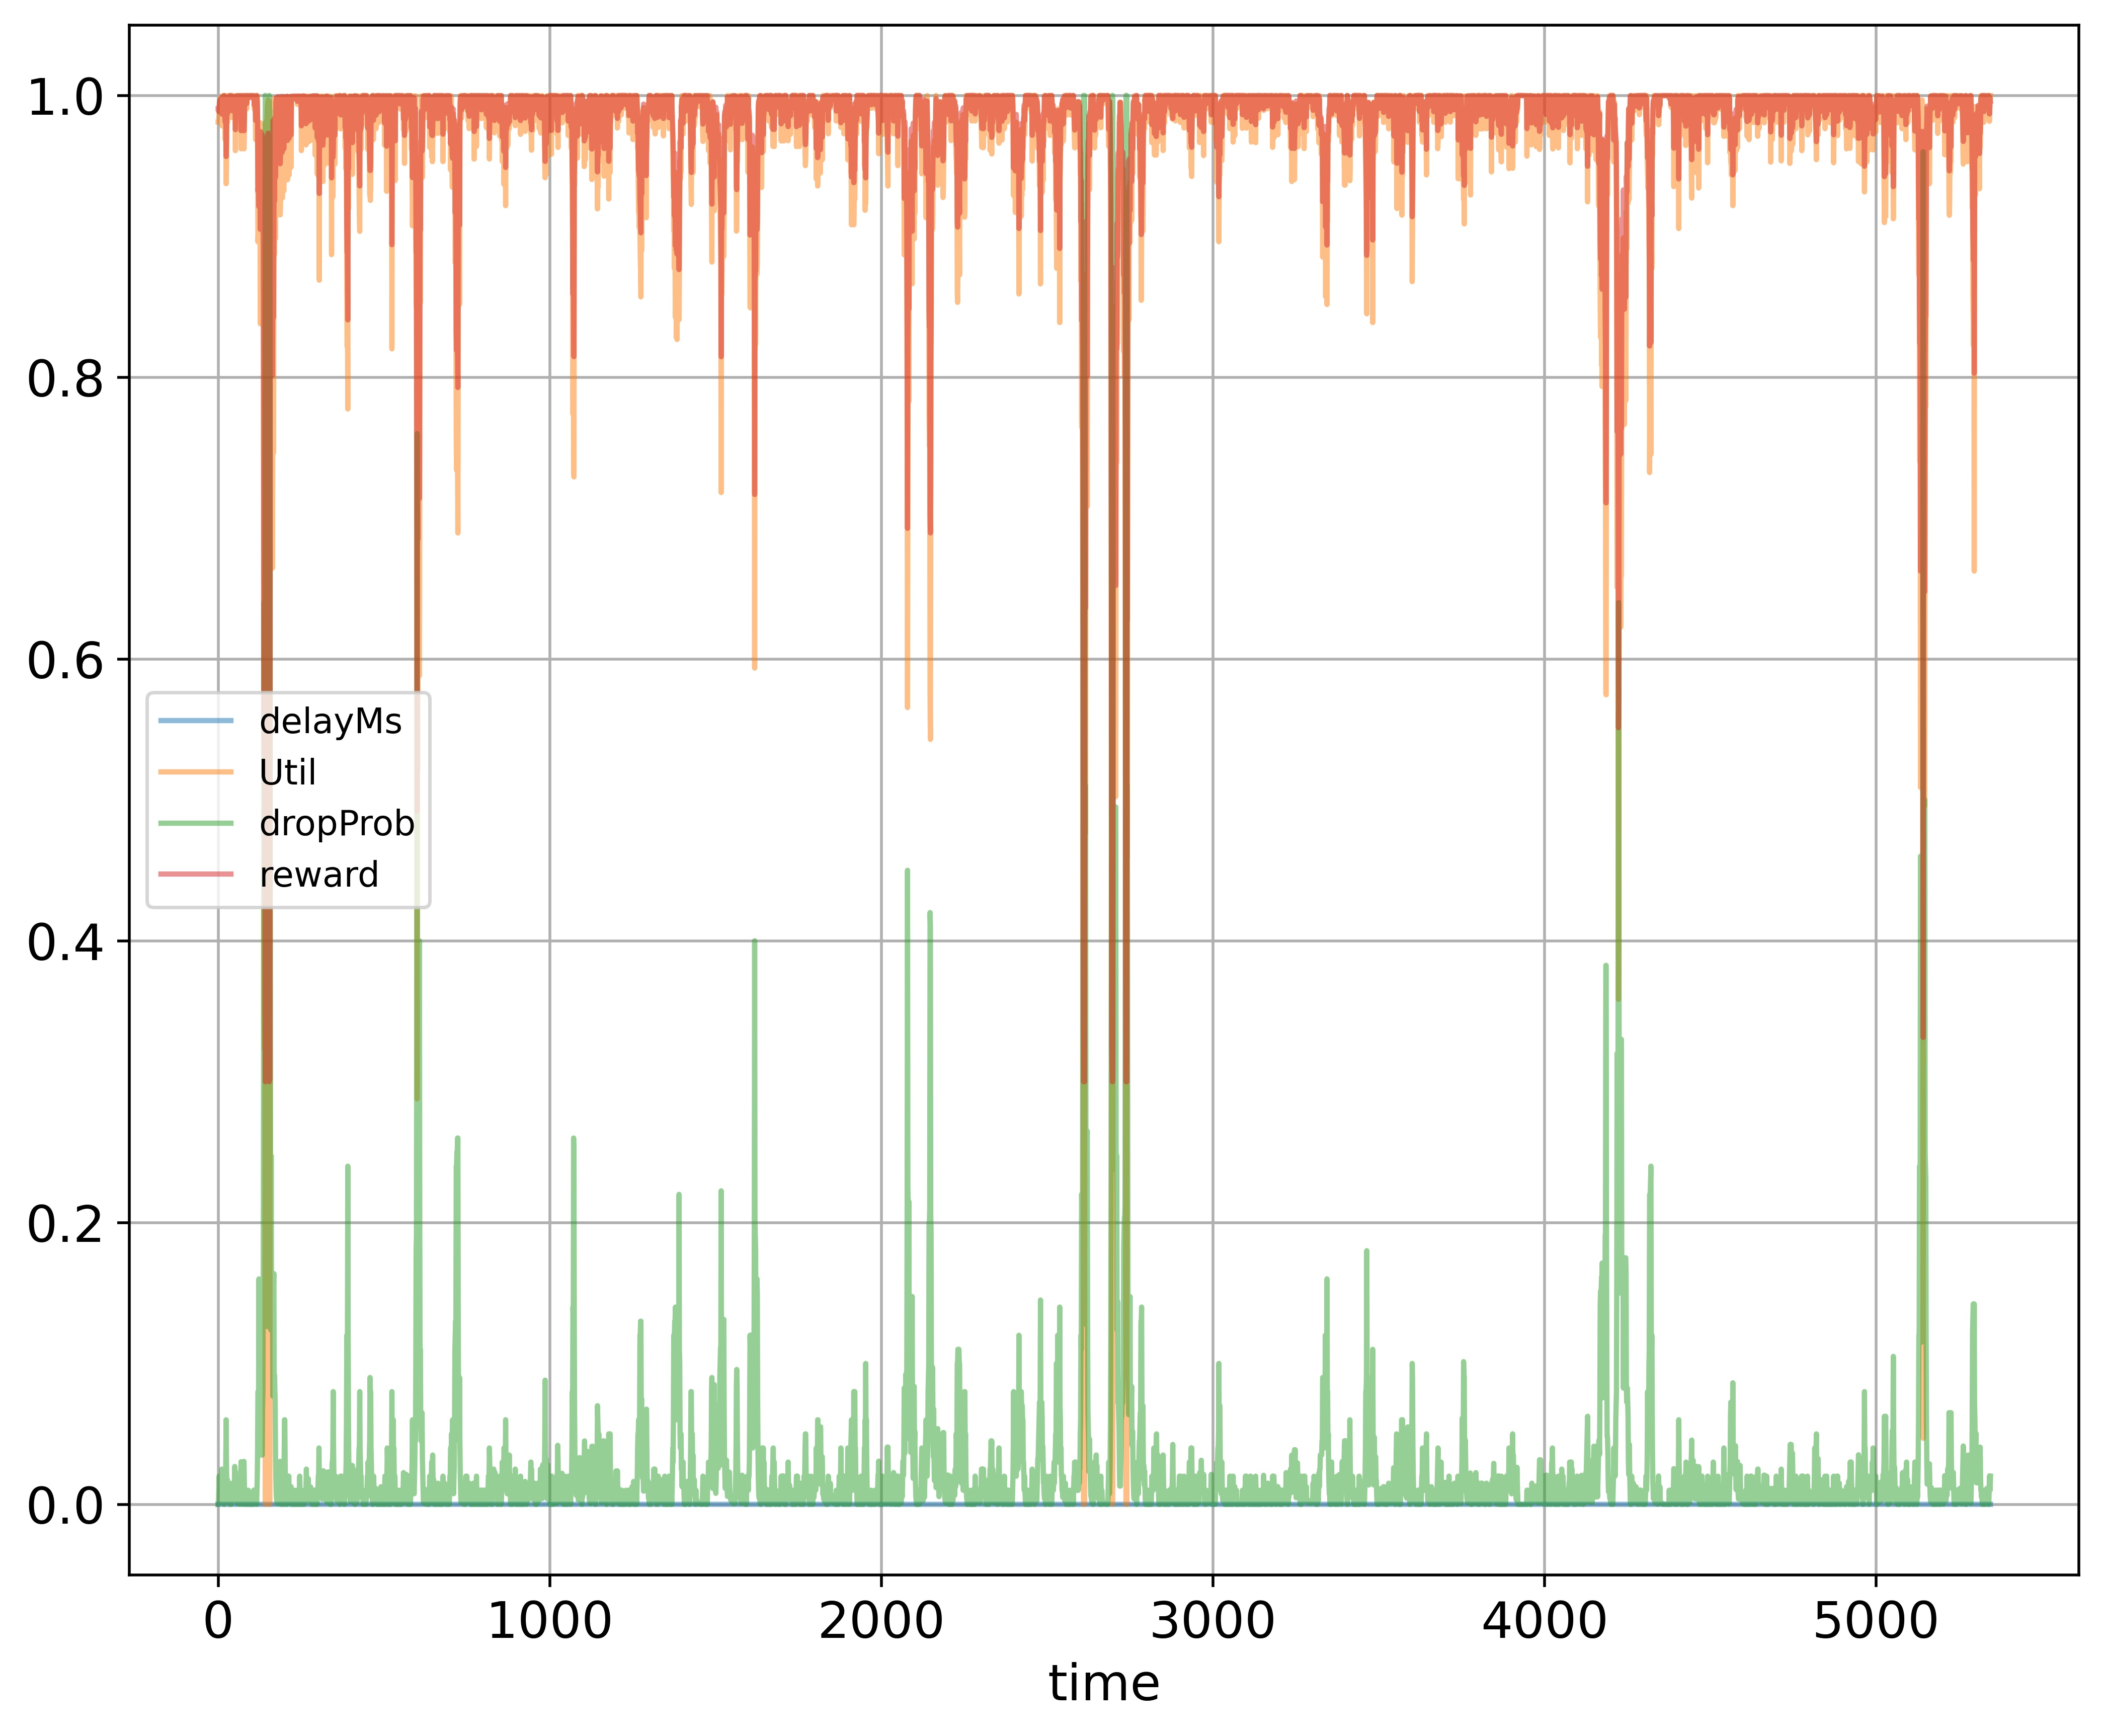

Values plotted in this chart, from the file beside it:
time; delayMs; Util; dropProb; reward
0; 0.0; 0.9811; 0.0; 0.9906
1; 0.0; 0.9811; 0.0; 0.9906
2; 0.0; 0.9811; 0.01; 0.9886
3; 0.0; 0.9905; 0.02; 0.9912
4; 0.0; 0.9936; 0.01; 0.9948
5; 0.0; 0.9952; 0.005; 0.9966
6; 0.0; 0.9968; 0.01; 0.9964
7; 0.0; 0.9979; 0.02; 0.9949
8; 0.0; 0.9986; 0.01; 0.9973
9; 0.0; 0.9905; 0.005; 0.9942
10; 0.0; 0.999; 0.015; 0.9965
11; 0.0; 0.9994; 0.025; 0.9947
12; 0.0; 0.9783; 0.0125; 0.9867
13; 0.0; 0.9997; 0.00625; 0.9986
14; 0.0; 0.9998; 0.00625; 0.9987
15; 0.0; 0.9998; 0.0125; 0.9974
16; 0.0; 0.9998; 0.0025; 0.9994
17; 0.0; 0.9998; 0.00125; 0.9997
18; 0.0; 0.9998; 0.0; 0.9999
19; 0.0; 0.9998; 0.01; 0.9979
20; 0.0; 0.9998; 0.005; 0.9989
21; 0.0; 0.9686; 0.015; 0.9813
22; 0.0; 0.9998; 0.015; 0.9969
23; 0.0; 0.9842; 0.03; 0.9861
24; 0.0; 0.9374; 0.06; 0.9567
25; 0.0; 0.9463; 0.03; 0.9671
26; 0.0; 0.9806; 0.015; 0.9873
27; 0.0; 0.9998; 0.0075; 0.9984
28; 0.0; 0.9808; 0.0175; 0.9869
29; 0.0; 0.9903; 0.0075; 0.9936
30; 0.0; 0.9998; 0.0075; 0.9984
31; 0.0; 0.992; 0.00375; 0.9953
32; 0.0; 0.992; 0.00375; 0.9953
33; 0.0; 0.9998; 0.00375; 0.9992
34; 0.0; 0.9998; 0.001875; 0.9995
35; 0.0; 0.9998; 0.001875; 0.9995
36; 0.0; 0.9998; 0.0; 0.9999
37; 0.0; 0.9998; 0.0; 0.9999
38; 0.0; 0.9998; 0.0; 0.9999
39; 0.0; 0.9998; 0.0; 0.9999
40; 0.0; 0.9998; 0.01; 0.9979
41; 0.0; 0.9998; 0.005; 0.9989
42; 0.0; 0.9842; 0.015; 0.9891
43; 0.0; 0.992; 0.015; 0.993
44; 0.0; 0.9998; 0.0075; 0.9984
45; 0.0; 0.9918; 0.00375; 0.9951
46; 0.0; 0.9998; 0.01375; 0.9972
47; 0.0; 0.9998; 0.006875; 0.9985
48; 0.0; 0.9998; 0.003437; 0.9992
49; 0.0; 0.9903; 0.01344; 0.9925
50; 0.0; 0.9984; 0.02688; 0.9938
51; 0.0; 0.992; 0.01344; 0.9933
52; 0.0; 0.9608; 0.02344; 0.9757
53; 0.0; 0.9842; 0.01344; 0.9894
54; 0.0; 0.9998; 0.006719; 0.9986
55; 0.0; 0.9998; 0.003359; 0.9992
56; 0.0; 0.9998; 0.00168; 0.9996
57; 0.0; 0.9903; 0.00168; 0.9948
58; 0.0; 0.9998; 0.0008398; 0.9997
59; 0.0; 0.9998; 0.0004199; 0.9998
... 5,286 more rows
